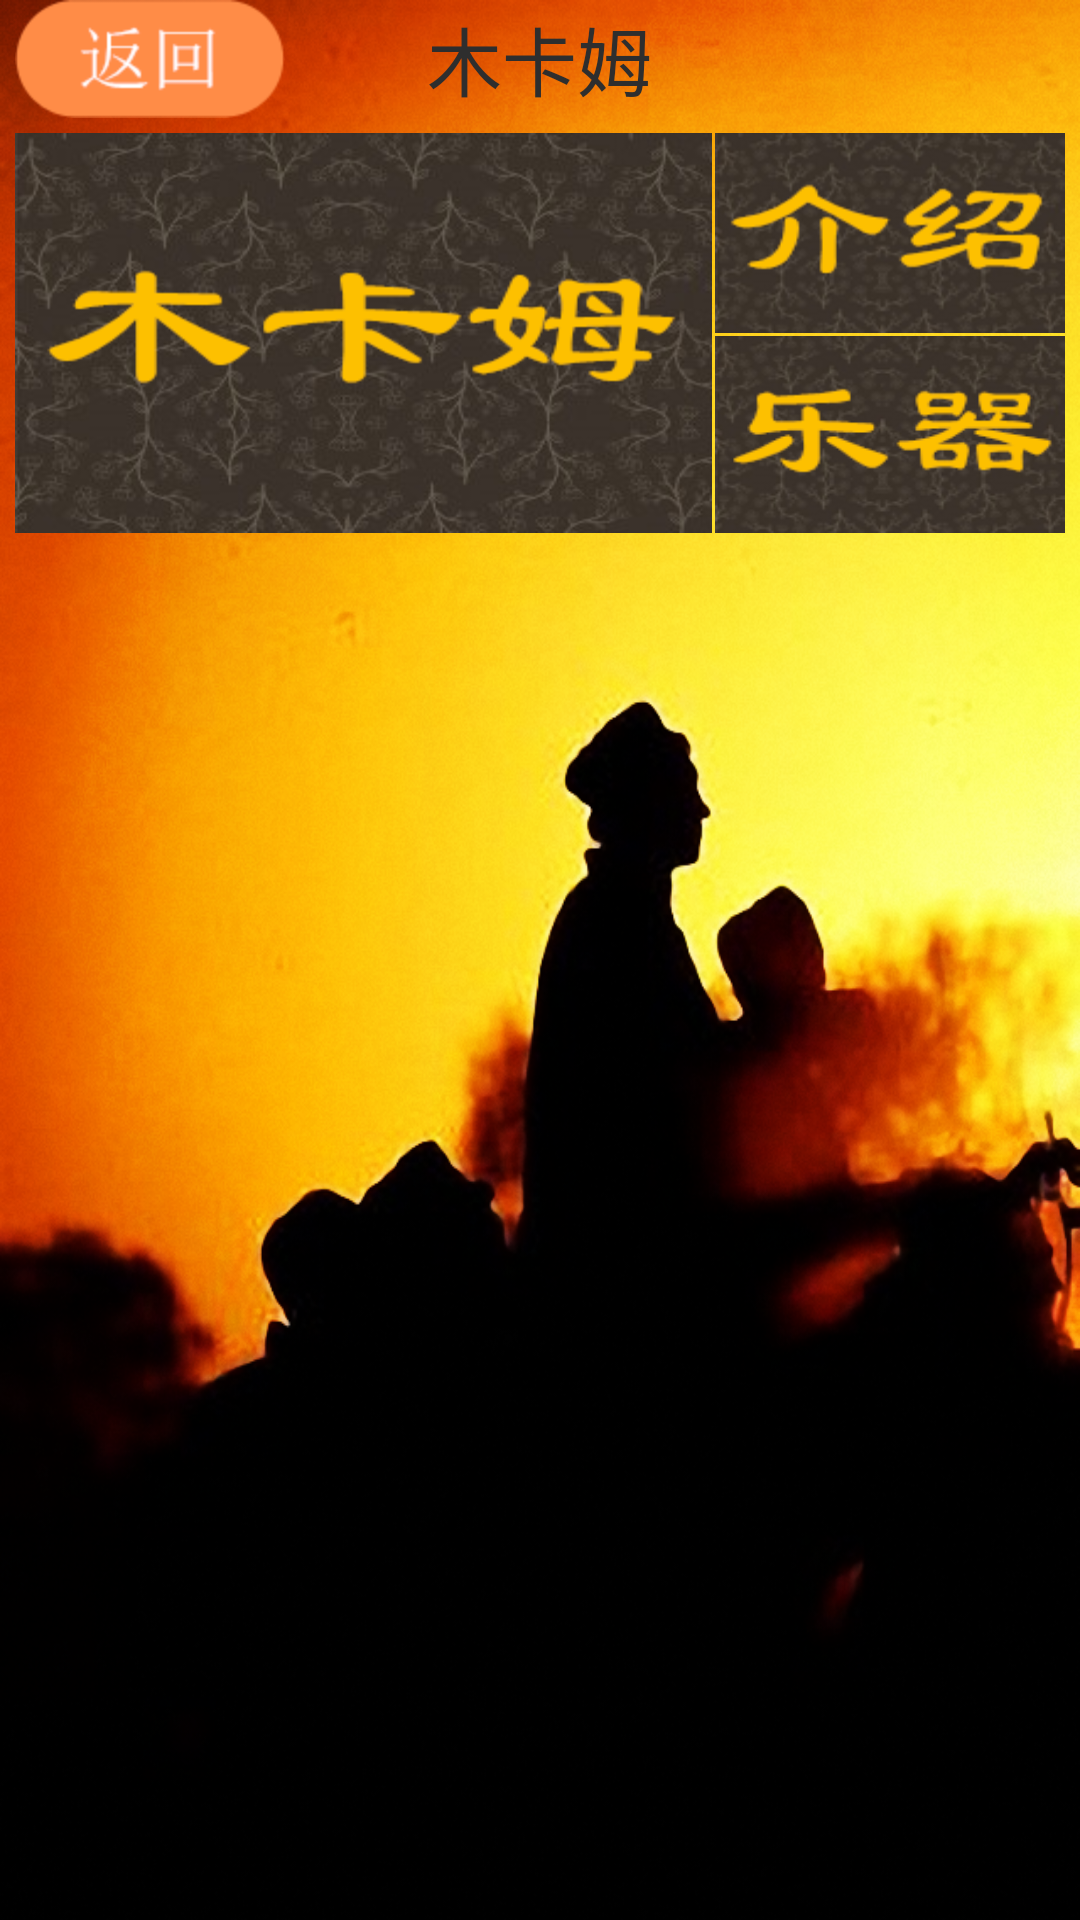

The Android layout XML behind this screen, and the referenced resources:
<!-- AndroidManifest.xml: application theme android:Theme.NoTitleBar.Fullscreen -->
<!-- res/layout/activity_know_muqam.xml -->
<?xml version="1.0" encoding="utf-8"?>
<LinearLayout xmlns:android="http://schemas.android.com/apk/res/android"
    android:layout_width="match_parent"
    android:layout_height="match_parent"
    android:orientation="vertical" 
    android:background="@drawable/index_background"
    android:gravity="center_horizontal">
    
    
    <include layout="@layout/top_bar_tx" />
    
    <LinearLayout
        android:layout_width="match_parent"
        android:layout_height="wrap_content"
        android:orientation="horizontal"
        android:layout_marginTop="5dp"
        android:layout_marginLeft="5dp"
        android:layout_marginRight="5dp" >
        
        <ImageButton 
            android:id="@+id/btn_muqam"
            android:layout_width="match_parent"
            android:layout_height="wrap_content"
            android:layout_weight="1"
            android:background="@drawable/muqam"
            android:layout_marginRight="1dp"/>
        
        <LinearLayout
            android:layout_width="match_parent"
            android:layout_height="match_parent"
            android:orientation="vertical" 
            android:layout_weight="2">
            
            <ImageButton
                android:id="@+id/btn_muqam_jieshao"
                android:layout_width="match_parent"
                android:layout_height="match_parent"
                android:background="@drawable/muqam_jieshao"
                android:layout_weight="1" />

            <ImageButton
                android:id="@+id/btn_muqam_yueqi"
                android:layout_width="match_parent"
                android:layout_height="match_parent"
                android:background="@drawable/muqam_yueqi"
                android:layout_weight="1" 
                android:layout_marginTop="1dp"/>
            
        </LinearLayout>
        
    </LinearLayout>

    <LinearLayout
        android:layout_width="match_parent"
        android:layout_height="match_parent"
        android:orientation="vertical"
        android:layout_marginTop="3dp"
        android:layout_marginLeft="5dp"
        android:layout_marginRight="5dp" >

        <ListView
            android:id="@+id/musicListView"
            android:layout_width="match_parent"
            android:layout_height="wrap_content" 
            android:divider="@color/white"
            android:background="@drawable/tv_bg2"
            android:dividerHeight="1px">

    </ListView>
    </LinearLayout>
</LinearLayout>
<!-- res/layout/top_bar_tx.xml (included above) -->
<?xml version="1.0" encoding="utf-8"?>
<RelativeLayout xmlns:android="http://schemas.android.com/apk/res/android"
    android:layout_width="match_parent"
    android:layout_height="wrap_content"
    android:background="@drawable/index_bar3"
    android:id="@+id/top_bar" >

    <ImageButton
        android:id="@+id/top_bar_back"
        android:layout_width="wrap_content"
        android:layout_height="wrap_content"
        android:layout_marginLeft="5dp"
        android:layout_centerVertical="true"
        android:background="@drawable/back_button_icon" />

    <TextView
        android:id="@+id/top_bar_text"
        android:layout_width="wrap_content"
        android:layout_height="wrap_content"
        android:layout_centerHorizontal="true"
        android:layout_centerVertical="true"
        android:textSize="25sp"
        android:textColor="#2E2E2E"
        android:text="木卡姆" />
    
</RelativeLayout>
<!-- resources referenced by this layout -->
<resources>
  <!-- drawable back_button_icon (drawable) -->
  <?xml version="1.0" encoding="utf-8"?>
  <selector xmlns:android="http://schemas.android.com/apk/res/android">
      <item android:state_pressed="true" android:drawable="@drawable/all_back2_sel" />
      <item android:drawable="@drawable/all_back2" />
  </selector>
  <!-- drawable index_background: png bitmap (drawable-hdpi, 823369 bytes) -->
  <!-- drawable muqam: png bitmap (drawable-hdpi, 69549 bytes) -->
  <!-- drawable muqam_jieshao: png bitmap (drawable-hdpi, 19464 bytes) -->
  <!-- drawable muqam_yueqi: png bitmap (drawable-hdpi, 19312 bytes) -->
  <!-- drawable all_back2_sel: png bitmap (drawable-hdpi, 2146 bytes) -->
  <!-- drawable all_back2: png bitmap (drawable-hdpi, 2124 bytes) -->
  <!-- not gathered from this repository: default colours our renderer supplied (Android Studio template values) -->
  <color name="white">#FFFFFFFF</color>
</resources>
